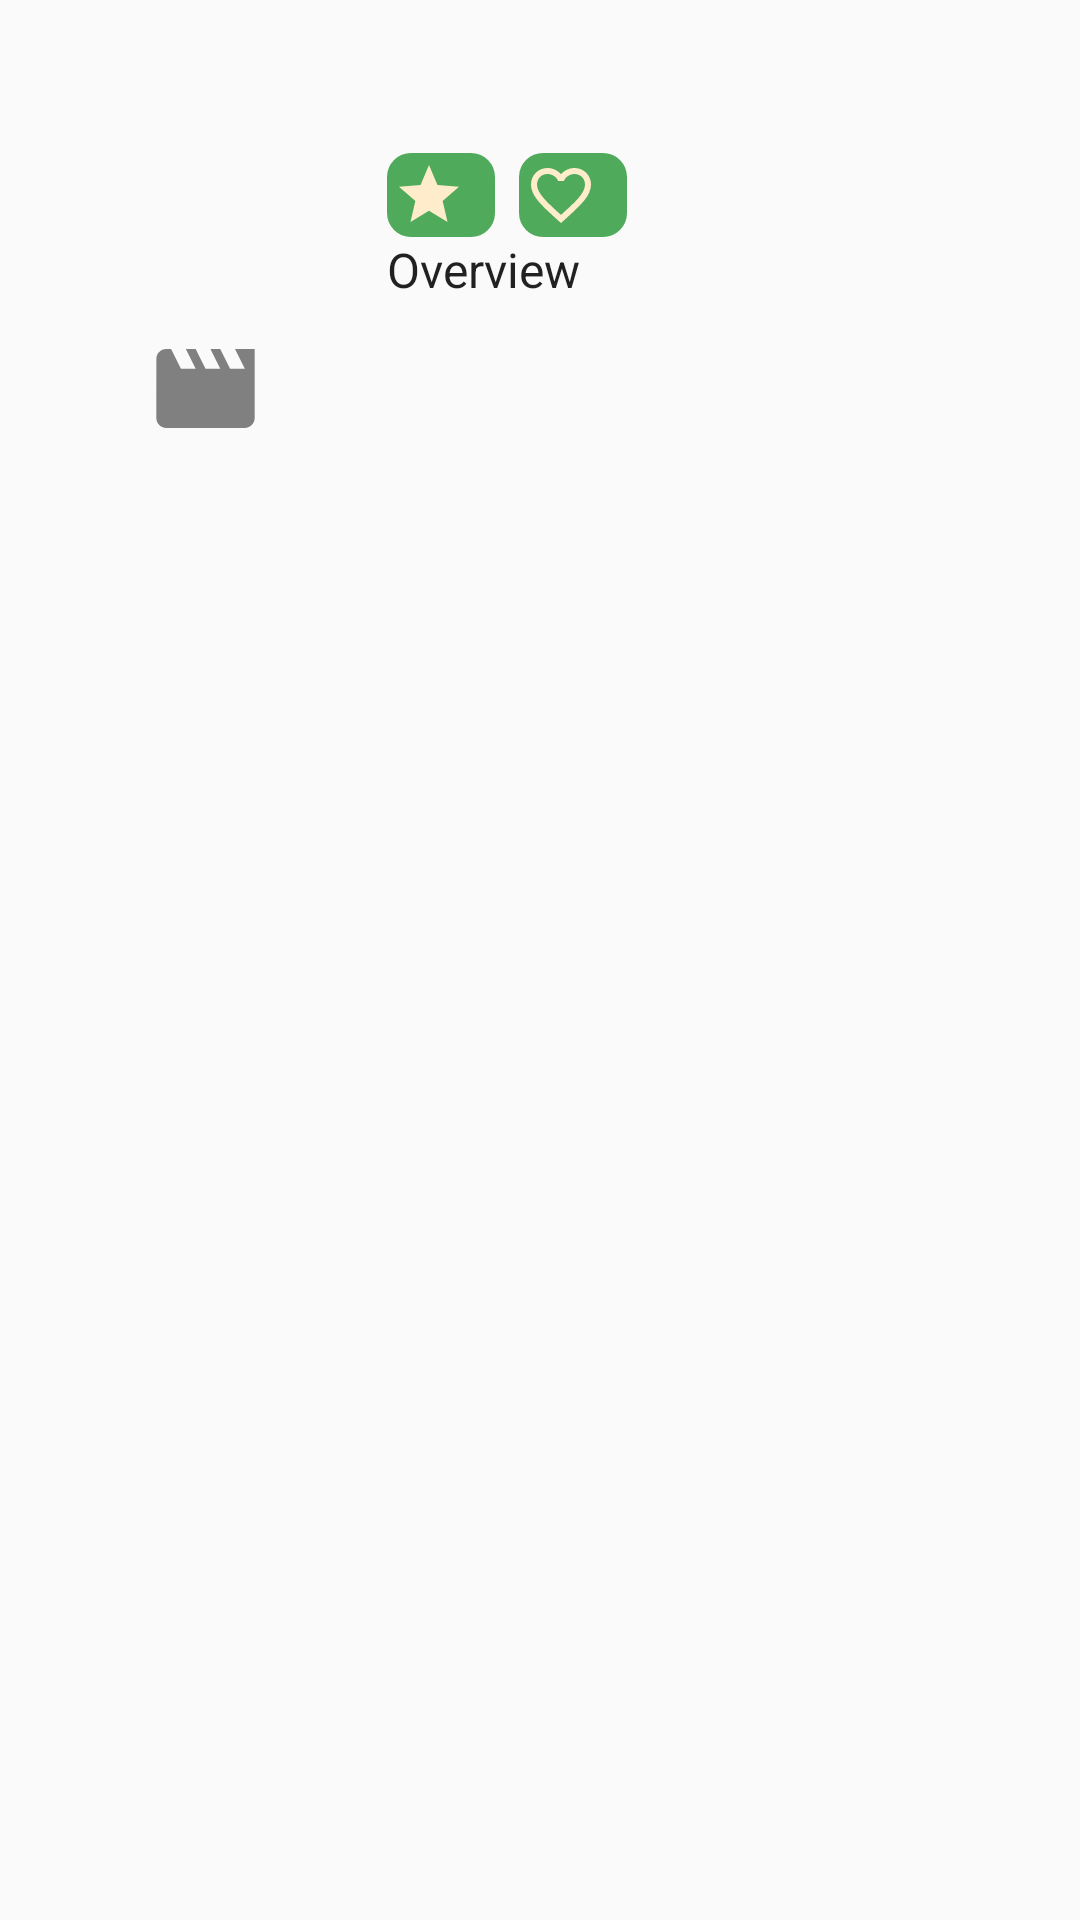

Write the Android layout XML for this screen, with the resource values it uses.
<!-- AndroidManifest.xml: application theme AppTheme -->
<!-- res/layout/activity_detail.xml -->
<android.support.constraint.ConstraintLayout
    xmlns:android="http://schemas.android.com/apk/res/android"
    xmlns:app="http://schemas.android.com/apk/res-auto"
    xmlns:tools="http://schemas.android.com/tools"
    android:layout_width="match_parent"
    android:layout_height="wrap_content">

    <TextView
        android:text="@string/overview"
        android:layout_width="wrap_content"
        android:layout_height="wrap_content"
        android:id="@+id/tv_overview_title"
        android:textAppearance="@style/TextAppearance.AppCompat.Subhead"
        android:layout_marginBottom="8dp"
        app:layout_constraintTop_toBottomOf="@+id/in_rating_box"
        app:layout_constraintLeft_toLeftOf="@+id/in_rating_box" />

    <TextView
        android:layout_width="wrap_content"
        android:layout_height="wrap_content"
        android:id="@+id/tv_movie_title"
        android:textColor="@color/colorEmerald"
        tools:layout_constraintTop_creator="1"
        tools:layout_constraintLeft_creator="1"
        app:layout_constraintLeft_toLeftOf="parent"
        app:layout_constraintTop_toTopOf="parent"
        android:layout_marginStart="16dp"
        android:layout_marginTop="16dp"
        android:layout_marginLeft="16dp"
        android:textAppearance="@style/TextAppearance.AppCompat.Title" />

    <ImageView
        app:srcCompat="@drawable/poster_holder"
        android:layout_width="105dp"
        android:layout_height="157dp"
        android:id="@+id/iv_movie_poster"
        app:layout_constraintTop_toBottomOf="@+id/tv_movie_title"
        app:layout_constraintLeft_toLeftOf="@+id/tv_movie_title"
        android:layout_marginTop="8dp"
        android:layout_marginBottom="8dp"
        app:layout_constraintBottom_toBottomOf="parent"
        android:layout_marginLeft="0dp"
        android:layout_marginStart="0dp"
        app:layout_constraintVertical_bias="0.0" />

    <TextView
        android:layout_height="wrap_content"
        android:id="@+id/tv_overview"
        app:layout_constraintLeft_toLeftOf="@+id/tv_overview_title"
        app:layout_constraintTop_toBottomOf="@+id/tv_overview_title"
        android:layout_marginEnd="16dp"
        app:layout_constraintRight_toRightOf="parent"
        android:layout_marginRight="16dp"
        android:layout_width="0dp"
        android:paddingBottom="8dp"
        android:textAppearance="@style/TextAppearance.AppCompat.Caption"
        app:layout_constraintHorizontal_bias="0.0" />

    <include layout="@layout/rate"
        android:layout_width="wrap_content"
        android:layout_height="0dp"
        android:layout_marginStart="8dp"
        app:layout_constraintTop_toTopOf="@+id/iv_movie_poster"
        app:layout_constraintLeft_toRightOf="@+id/iv_movie_poster"
        android:layout_marginLeft="8dp"
        android:id="@+id/in_rating_box" />

    <LinearLayout
        android:orientation="horizontal"
        android:layout_width="wrap_content"
        android:layout_height="wrap_content"
        android:background="@drawable/shape_rectangle"
        android:layout_marginStart="8dp"
        android:id="@+id/favorite_button"
        app:layout_constraintLeft_toRightOf="@+id/in_rating_box"
        android:layout_marginLeft="8dp"
        app:layout_constraintTop_toTopOf="@+id/in_rating_box"
        android:foreground="?android:attr/selectableItemBackground"
        android:clickable="true">

        <ImageView
            android:layout_width="wrap_content"
            android:layout_height="wrap_content"
            app:srcCompat="@drawable/bounds_favorite"
            android:id="@+id/iv_favorite_heart"
            android:tint="@color/colorLight"
            android:padding="2dp" />

        <TextView
            tools:text="@string/add_favorite"
            android:layout_width="wrap_content"
            android:layout_height="match_parent"
            android:id="@+id/tv_favorite"
            android:textColor="@color/colorLight"
            android:textAppearance="@style/TextAppearance.AppCompat.Subhead"
            android:layout_marginEnd="8dp"
            android:layout_marginRight="8dp"
            android:gravity="center" />
    </LinearLayout>
</android.support.constraint.ConstraintLayout>
<!-- res/layout/rate.xml (included above) -->
<?xml version="1.0" encoding="utf-8"?>
<LinearLayout
    xmlns:android="http://schemas.android.com/apk/res/android"
    xmlns:app="http://schemas.android.com/apk/res-auto"
    android:orientation="horizontal"
    android:layout_width="wrap_content"
    android:layout_height="wrap_content"
    android:background="@drawable/shape_rectangle">

    <ImageView
        android:layout_width="wrap_content"
        android:layout_height="wrap_content"
        app:srcCompat="@drawable/bounds_details"
        android:id="@+id/iv_star"
        android:tint="@color/colorLight"
        android:padding="2dp" />

    <TextView
        android:layout_width="wrap_content"
        android:layout_height="match_parent"
        android:id="@+id/tv_rating"
        android:textColor="@color/colorLight"
        android:textAppearance="@style/TextAppearance.AppCompat.Subhead"
        android:gravity="center"
        android:layout_marginEnd="8dp"
        android:layout_marginRight="8dp"/>

</LinearLayout>
<!-- resources referenced by this layout -->
<resources>
  <color name="colorEmerald">#4fab5b</color>
  <color name="colorLight">#ffecca</color>
  <!-- drawable bounds_details (drawable) -->
  <?xml version="1.0" encoding="utf-8"?>
  <vector xmlns:android="http://schemas.android.com/apk/res/android"
      android:width="24dp"
      android:height="24dp"
      android:viewportWidth="24.0"
      android:viewportHeight="24.0">
      <path
          android:fillColor="@android:color/white"
          android:pathData="M12,17.27L18.18,21l-1.64,-7.03L22,9.24l-7.19,-0.61L12,2 9.19,8.63 2,9.24l5.46,4.73L5.82,21z"/>
  </vector>
  <!-- drawable bounds_favorite (drawable) -->
  <?xml version="1.0" encoding="utf-8"?>
  <vector xmlns:android="http://schemas.android.com/apk/res/android"
      android:width="24dp"
      android:height="24dp"
      android:viewportWidth="24.0"
      android:viewportHeight="24.0">
      <path
          android:fillColor="@color/colorLight"
          android:pathData="M16.5,3c-1.74,0 -3.41,0.81 -4.5,2.09C10.91,3.81 9.24,3 7.5,3 4.42,3 2,5.42 2,8.5c0,3.78 3.4,6.86 8.55,11.54L12,21.35l1.45,-1.32C18.6,15.36 22,12.28 22,8.5 22,5.42 19.58,3 16.5,3zM12.1,18.55l-0.1,0.1 -0.1,-0.1C7.14,14.24 4,11.39 4,8.5 4,6.5 5.5,5 7.5,5c1.54,0 3.04,0.99 3.57,2.36h1.87C13.46,5.99 14.96,5 16.5,5c2,0 3.5,1.5 3.5,3.5 0,2.89 -3.14,5.74 -7.9,10.05z"/>
  </vector>
  <!-- drawable poster_holder (drawable) -->
  <?xml version="1.0" encoding="utf-8"?>
  <vector xmlns:android="http://schemas.android.com/apk/res/android"
      android:width="185dp"
      android:height="278dp"
      android:viewportWidth="185.0"
      android:viewportHeight="278.0">
      <path
          android:pathData="m109.94,115.74 l5.81,11.63 -8.72,0 -5.81,-11.63 -5.81,0 5.81,11.63 -8.72,0 -5.81,-11.63 -5.81,0 5.81,11.63 -8.72,0 -5.81,-11.63 -2.91,0c-3.2,0 -5.79,2.62 -5.79,5.81l-0.03,34.89c0,3.2 2.62,5.81 5.81,5.81l46.51,0c3.2,0 5.81,-2.62 5.81,-5.81l0,-40.7 -11.63,0z"
          android:fillColor="#808080"/>
  </vector>
  <!-- drawable shape_rectangle (drawable) -->
  <?xml version="1.0" encoding="utf-8"?>
  <shape xmlns:android="http://schemas.android.com/apk/res/android"
      android:shape="rectangle" >
  
      <solid android:color="@color/colorEmerald" />
      <corners android:radius="8dp"/>
  </shape>
  <string name="add_favorite">Add Favorite</string>
  <string name="overview">Overview</string>
  <style name="AppTheme" parent="Theme.AppCompat.Light.DarkActionBar">
          <item name="colorPrimary">@color/colorEmerald</item>
          <item name="colorPrimaryDark">@color/colorPrimaryDark</item>
          <item name="colorAccent">@color/colorAccent</item>
          <item name="actionBarStyle">@style/MyActionBar</item>
      </style>
  <color name="colorPrimaryDark">#303F9F</color>
  <color name="colorAccent">#FF4081</color>
  <style name="MyActionBar" parent="@style/Widget.AppCompat.ActionBar.Solid">
          <item name="titleTextStyle">@style/MyTitleTextStyle</item>
      </style>
  <style name="MyTitleTextStyle" parent="@style/TextAppearance.AppCompat.Widget.ActionBar.Title">
          <item name="android:textColor">@color/colorLight</item>
      </style>
</resources>
